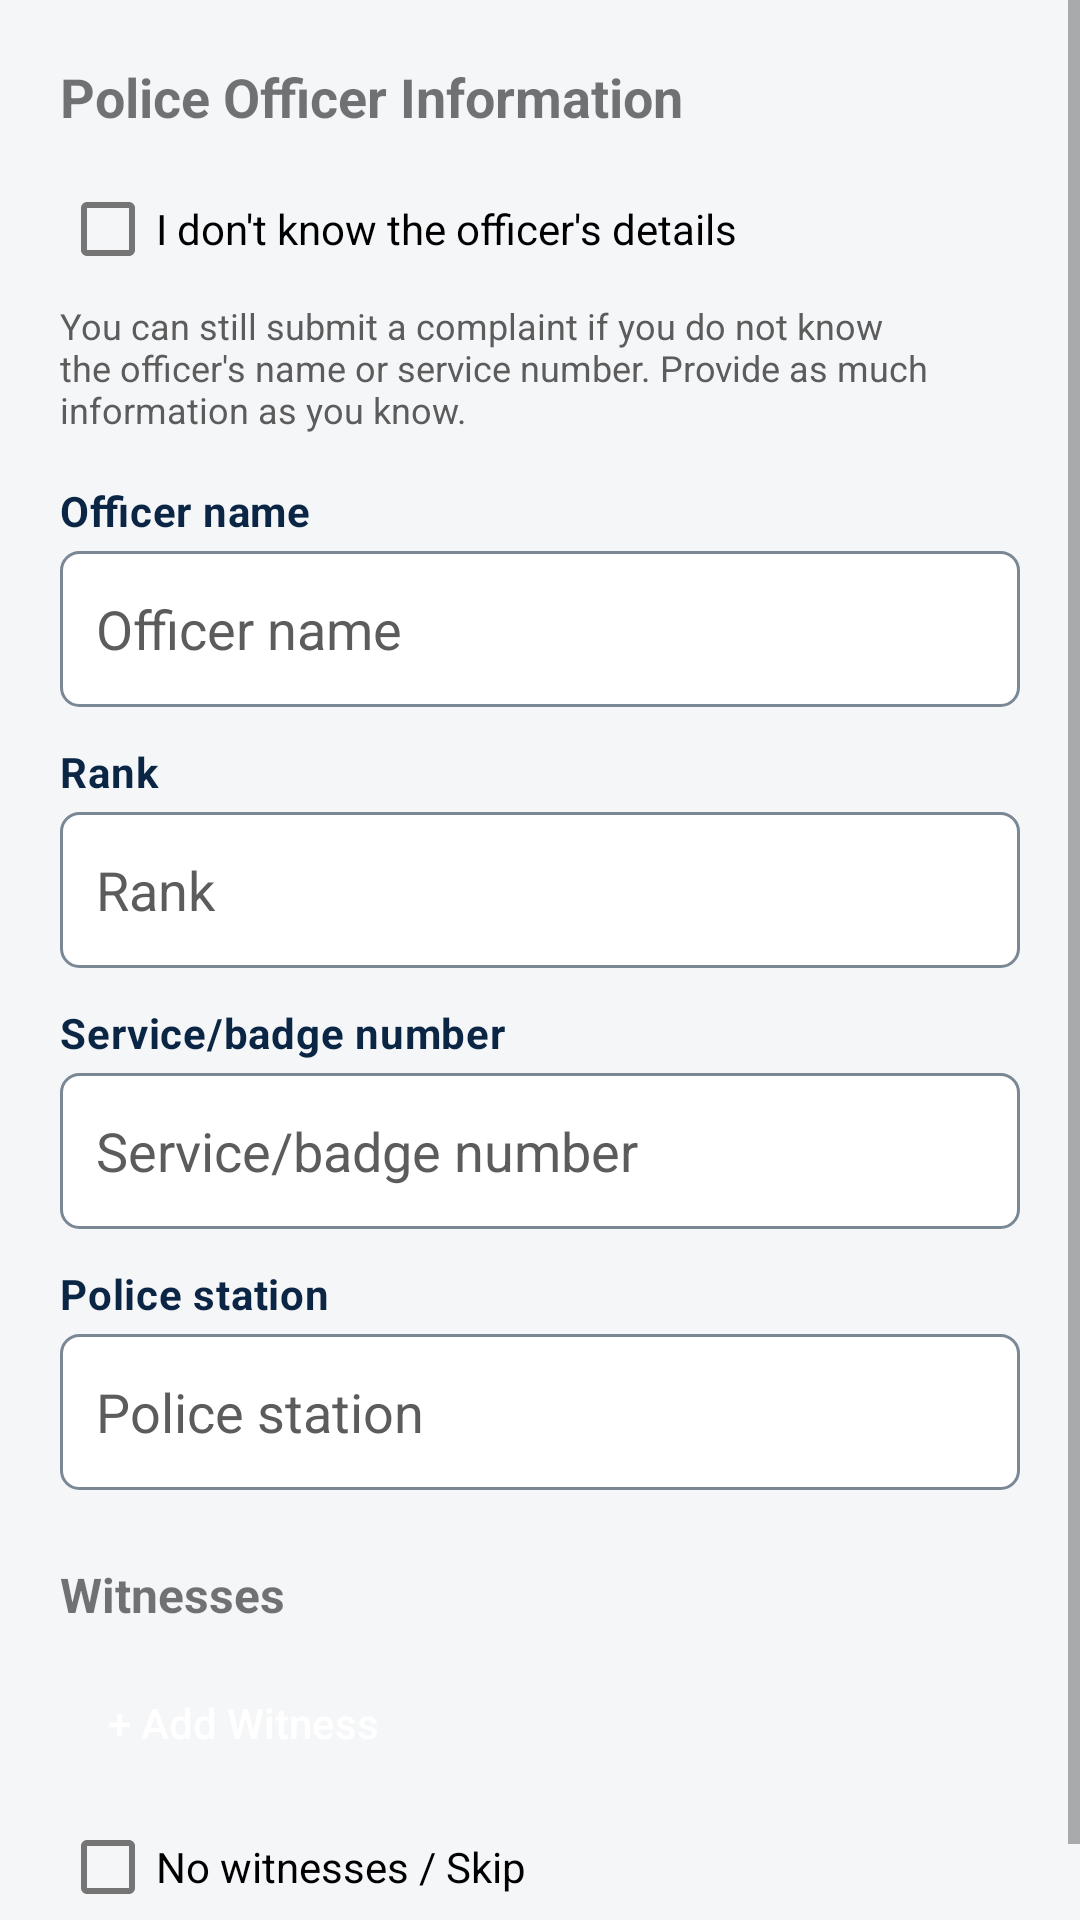

Produce the Android XML layout that renders to this screen, including the resource entries it uses.
<!-- AndroidManifest.xml: application theme Theme.PcaLesotho -->
<!-- res/layout/fragment_step_officer.xml -->
<?xml version="1.0" encoding="utf-8"?>
<ScrollView xmlns:android="http://schemas.android.com/apk/res/android"
    android:layout_width="match_parent" android:layout_height="match_parent">
<LinearLayout android:layout_width="match_parent" android:layout_height="wrap_content"
    android:orientation="vertical" android:padding="20dp">

    <TextView android:layout_width="wrap_content" android:layout_height="wrap_content"
        android:text="@string/form_police_officer_information" android:textSize="18sp" android:textStyle="bold" android:layout_marginBottom="8dp" />

    <CheckBox android:id="@+id/checkboxUnknownOfficer" android:layout_width="match_parent" android:layout_height="wrap_content" android:text="@string/form_unknown_officer" />
    <TextView android:layout_width="match_parent" android:layout_height="wrap_content"
        android:text="@string/form_unknown_officer_help"
        android:textColor="@color/text_secondary" android:textSize="12sp" android:layout_marginBottom="8dp" />

    <TextView style="@style/TextAppearance.Pca.FormLabel" android:layout_width="match_parent"
        android:layout_height="wrap_content" android:labelFor="@id/inputOfficerName"
        android:text="@string/form_officer_name" android:layout_marginTop="8dp" android:layout_marginBottom="4dp" />
    <EditText style="@style/Widget.Pca.FormField" android:id="@+id/inputOfficerName"
        android:layout_width="match_parent" android:layout_height="wrap_content"
        android:hint="@string/form_officer_name" />
    <TextView style="@style/TextAppearance.Pca.FormLabel" android:layout_width="match_parent"
        android:layout_height="wrap_content" android:labelFor="@id/inputOfficerRank"
        android:text="@string/form_rank" android:layout_marginTop="12dp" android:layout_marginBottom="4dp" />
    <EditText style="@style/Widget.Pca.FormField" android:id="@+id/inputOfficerRank"
        android:layout_width="match_parent" android:layout_height="wrap_content"
        android:hint="@string/form_rank" />
    <TextView style="@style/TextAppearance.Pca.FormLabel" android:layout_width="match_parent"
        android:layout_height="wrap_content" android:labelFor="@id/inputBadgeNumber"
        android:text="@string/form_badge_number" android:layout_marginTop="12dp" android:layout_marginBottom="4dp" />
    <EditText style="@style/Widget.Pca.FormField" android:id="@+id/inputBadgeNumber"
        android:layout_width="match_parent" android:layout_height="wrap_content"
        android:hint="@string/form_badge_number" />
    <TextView style="@style/TextAppearance.Pca.FormLabel" android:layout_width="match_parent"
        android:layout_height="wrap_content" android:labelFor="@id/inputStation"
        android:text="@string/form_police_station" android:layout_marginTop="12dp" android:layout_marginBottom="4dp" />
    <EditText style="@style/Widget.Pca.FormField" android:id="@+id/inputStation"
        android:layout_width="match_parent" android:layout_height="wrap_content"
        android:hint="@string/form_police_station" />

    <TextView android:layout_width="wrap_content" android:layout_height="wrap_content"
        android:text="@string/form_witnesses" android:textSize="16sp" android:textStyle="bold" android:layout_marginTop="24dp" />

    <LinearLayout android:id="@+id/witnessContainer" android:layout_width="match_parent" android:layout_height="wrap_content" android:orientation="vertical" android:layout_marginTop="8dp" />

    <Button android:id="@+id/btnAddWitness" style="?android:attr/borderlessButtonStyle" android:layout_width="wrap_content" android:layout_height="wrap_content" android:text="@string/form_add_witness" />
    <CheckBox android:id="@+id/checkboxNoWitnesses" android:layout_width="match_parent" android:layout_height="wrap_content" android:text="@string/form_no_witnesses" />

</LinearLayout>
</ScrollView>
<!-- resources referenced by this layout -->
<resources>
  <color name="text_secondary">#5C5C5C</color>
  <string name="form_add_witness">+ Add Witness</string>
  <string name="form_badge_number">Service/badge number</string>
  <string name="form_no_witnesses">No witnesses / Skip</string>
  <string name="form_officer_name">Officer name</string>
  <string name="form_police_officer_information">Police Officer Information</string>
  <string name="form_police_station">Police station</string>
  <string name="form_rank">Rank</string>
  <string name="form_unknown_officer">I don\'t know the officer\'s details</string>
  <string name="form_unknown_officer_help">You can still submit a complaint if you do not know the officer\'s name or service number. Provide as much information as you know.</string>
  <string name="form_witnesses">Witnesses</string>
  <style name="TextAppearance.Pca.FormLabel" parent="TextAppearance.MaterialComponents.Body2">
          <item name="android:textColor">@color/pca_navy</item>
          <item name="android:textStyle">bold</item>
      </style>
  <style name="Widget.Pca.FormField" parent="Widget.AppCompat.EditText">
          <item name="android:background">@drawable/bg_form_field</item>
          <item name="android:textColor">@color/text_primary</item>
          <item name="android:textColorHint">@color/text_secondary</item>
          <item name="android:paddingStart">12dp</item>
          <item name="android:paddingEnd">12dp</item>
          <item name="android:minHeight">52dp</item>
      </style>
  <style name="Theme.PcaLesotho" parent="Theme.MaterialComponents.DayNight.NoActionBar">
          <item name="colorPrimary">@color/pca_navy</item>
          <item name="colorPrimaryDark">@color/pca_navy_dark</item>
          <item name="colorAccent">@color/pca_gold</item>
          <item name="android:windowBackground">@color/background</item>
          <item name="materialButtonStyle">@style/Widget.Pca.Button</item>
          <item name="bottomNavigationStyle">@style/Widget.Pca.BottomNavigation</item>
      </style>
  <color name="pca_navy">#0B2545</color>
  <!-- drawable bg_form_field (drawable) -->
  <?xml version="1.0" encoding="utf-8"?>
  <shape xmlns:android="http://schemas.android.com/apk/res/android">
      <solid android:color="@color/white" />
      <corners android:radius="6dp" />
      <stroke android:width="1dp" android:color="#7A8795" />
  </shape>
  <color name="text_primary">#1A1A1A</color>
  <color name="pca_navy_dark">#081A33</color>
  <color name="pca_gold">#C9A227</color>
  <color name="background">#F5F6F8</color>
  <style name="Widget.Pca.Button" parent="Widget.MaterialComponents.Button">
          <item name="backgroundTint">@color/pca_navy</item>
          <item name="cornerRadius">12dp</item>
          <item name="android:minHeight">48dp</item>
          <item name="android:textAllCaps">false</item>
          <item name="android:textColor">@color/white</item>
          <item name="android:insetTop">0dp</item>
          <item name="android:insetBottom">0dp</item>
      </style>
  <style name="Widget.Pca.BottomNavigation" parent="Widget.MaterialComponents.BottomNavigationView">
          <item name="android:background">@color/surface</item>
          <item name="elevation">12dp</item>
          <item name="itemIconTint">@color/pca_navy</item>
          <item name="itemTextColor">@color/pca_navy</item>
          <item name="labelVisibilityMode">labeled</item>
      </style>
  <color name="white">#FFFFFF</color>
  <color name="surface">#FFFFFF</color>
</resources>
